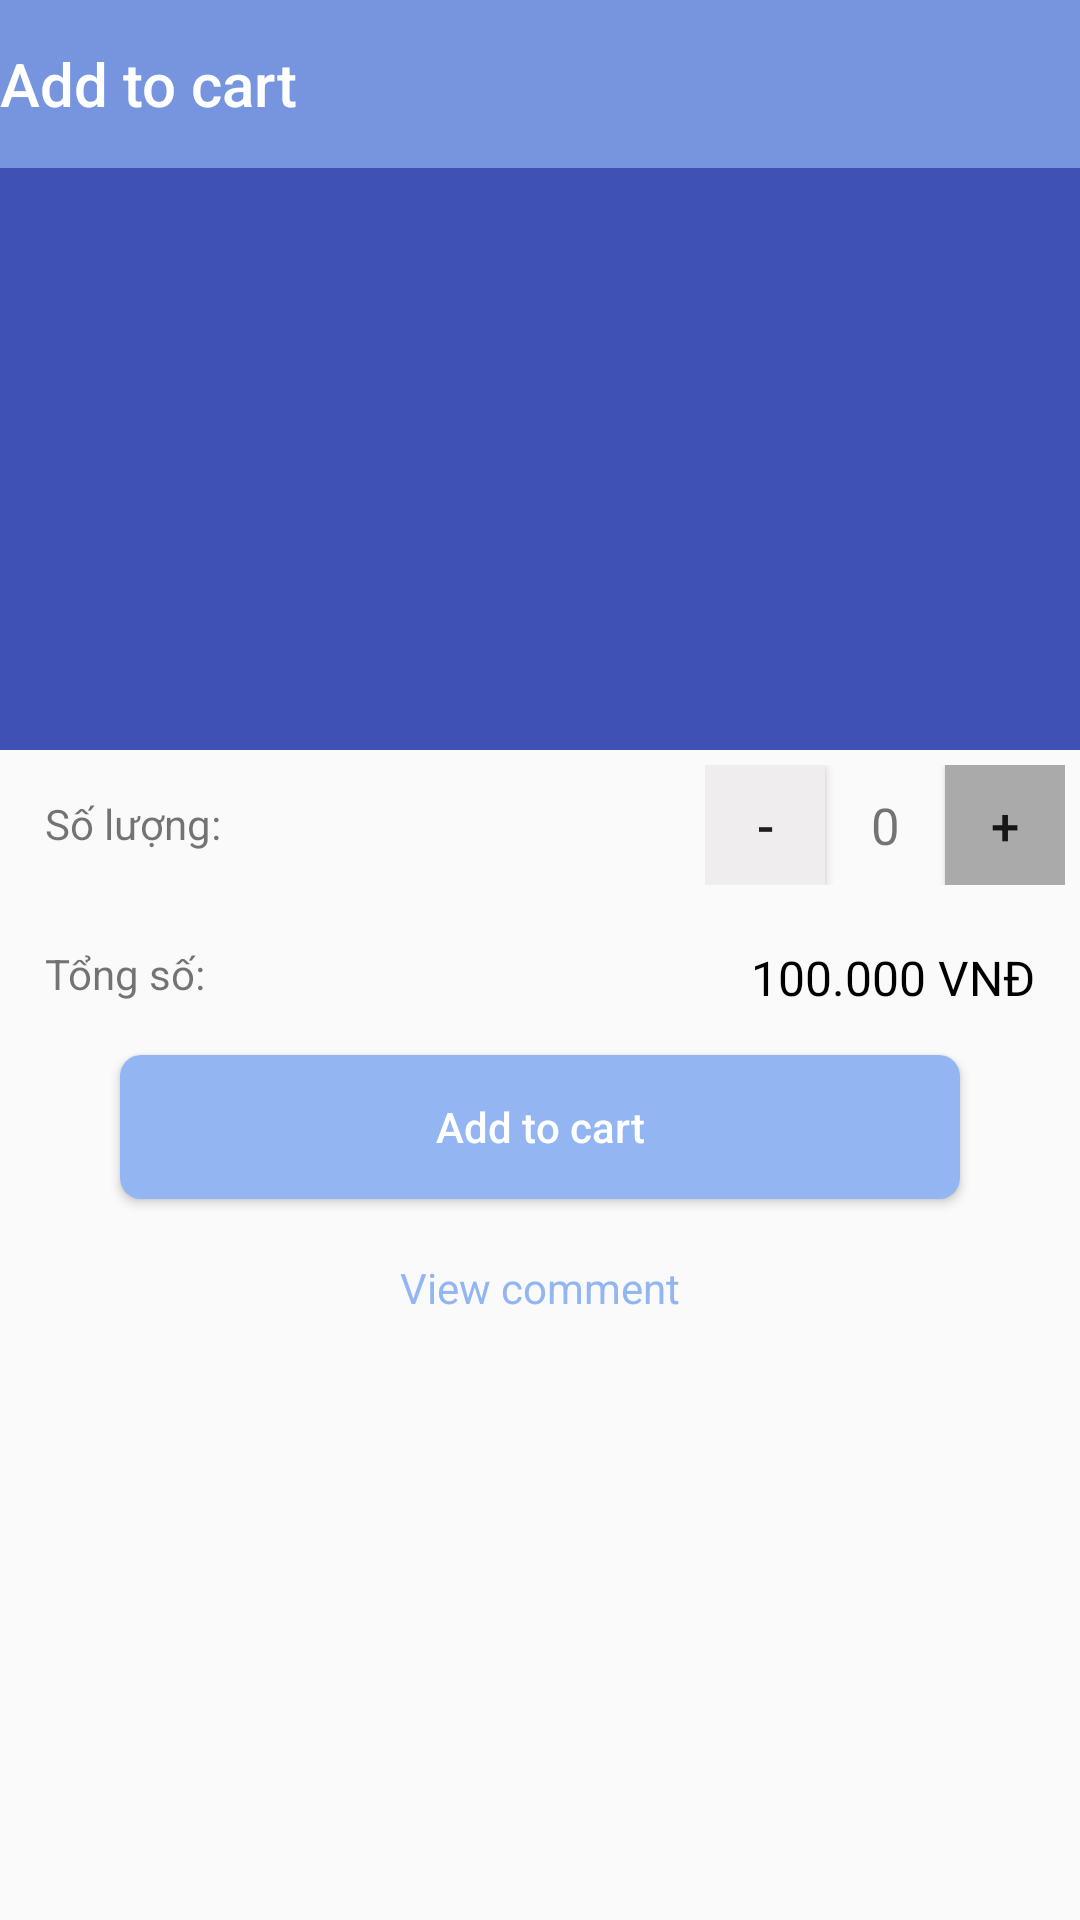

Here is an Android app screen rendered from its layout file. Give the layout XML and the strings, colors and styles it references.
<!-- AndroidManifest.xml: application theme AppTheme -->
<!-- res/layout/activity_buy.xml -->
<?xml version="1.0" encoding="utf-8"?>
<android.support.design.widget.CoordinatorLayout xmlns:android="http://schemas.android.com/apk/res/android"
    xmlns:app="http://schemas.android.com/apk/res-auto"
    xmlns:tools="http://schemas.android.com/tools"
    android:layout_width="match_parent"
    android:layout_height="match_parent"
    tools:context="com.esp.bookmarket.ui.BuyActivity">

    <android.support.design.widget.AppBarLayout
        android:layout_width="match_parent"
        android:layout_height="wrap_content">

        <android.support.design.widget.CollapsingToolbarLayout
            android:layout_width="match_parent"
            android:layout_height="wrap_content"
            android:minHeight="?actionBarSize"
            app:collapsedTitleTextAppearance="@color/transparent"
            app:layout_scrollFlags="scroll|exitUntilCollapsed"
            app:titleEnabled="false">

            <ImageView
                android:id="@+id/book_image"
                android:layout_width="match_parent"
                android:layout_height="250dp"
                android:scaleType="centerCrop"
                android:src="@drawable/login_background"
                app:layout_collapseMode="parallax" />

            <android.support.v7.widget.Toolbar
                android:id="@+id/toolbar"
                android:layout_width="match_parent"
                android:layout_height="?actionBarSize"
                android:background="#aa93B6F3"
                app:contentInsetStart="0dp"
                app:layout_collapseMode="pin"
                app:navigationIcon="@drawable/ic_arrow_back"
                app:title="Add to cart"
                app:titleMargin="0dp"
                app:titleTextColor="@color/white" />

        </android.support.design.widget.CollapsingToolbarLayout>
    </android.support.design.widget.AppBarLayout>

    <android.support.v4.widget.NestedScrollView
        android:layout_width="match_parent"
        android:layout_height="match_parent"
        app:layout_behavior="@string/appbar_scrolling_view_behavior">

        <LinearLayout
            android:layout_width="match_parent"
            android:layout_height="match_parent"
            android:orientation="vertical">

            <RelativeLayout
                android:layout_width="match_parent"
                android:layout_height="wrap_content"
                android:orientation="horizontal">

                <TextView
                    android:layout_width="wrap_content"
                    android:layout_height="wrap_content"
                    android:layout_margin="15dp"
                    android:text="Số lượng:" />

                <LinearLayout
                    android:layout_width="wrap_content"
                    android:layout_height="wrap_content"
                    android:layout_alignParentEnd="true"
                    android:orientation="horizontal"
                    android:padding="5dp">

                    <Button
                        android:layout_width="40dp"
                        android:layout_height="40dp"
                        android:background="@color/disable"
                        android:text="-"
                        android:textSize="17sp" />

                    <TextView
                        android:layout_width="40dp"
                        android:layout_height="40dp"
                        android:gravity="center"
                        android:text="0"
                        android:textSize="17sp" />

                    <Button
                        android:layout_width="40dp"
                        android:layout_height="40dp"
                        android:background="@color/enable"
                        android:text="+"
                        android:textSize="17sp" />
                </LinearLayout>

            </RelativeLayout>

            <RelativeLayout
                android:layout_width="match_parent"
                android:layout_height="wrap_content"
                android:orientation="horizontal">

                <TextView
                    android:layout_width="wrap_content"
                    android:layout_height="wrap_content"
                    android:layout_margin="15dp"
                    android:text="Tổng số:" />

                <TextView
                    android:layout_width="wrap_content"
                    android:layout_height="wrap_content"
                    android:layout_margin="15dp"
                    android:layout_alignParentEnd="true"
                    android:textColor="@color/black"
                    android:textSize="16sp"
                    android:text="100.000 VNĐ" />

            </RelativeLayout>

            <Button
                android:layout_width="match_parent"
                android:layout_height="wrap_content"
                android:text="Add to cart"
                android:background="@drawable/bg_add_to_cart"
                android:layout_marginHorizontal="40dp"
                android:textColor="@color/white"
                android:textAllCaps="false"/>

            <LinearLayout
                android:layout_width="match_parent"
                android:layout_height="match_parent"
                android:orientation="vertical">

                <TextView
                    android:layout_width="wrap_content"
                    android:layout_height="wrap_content"
                    android:text="View comment"
                    android:textColor="@color/main"
                    android:layout_gravity="center_horizontal"
                    android:layout_marginTop="20dp" />

                <android.support.v7.widget.RecyclerView
                    android:layout_width="match_parent"
                    android:layout_height="match_parent"/>

            </LinearLayout>

        </LinearLayout>
    </android.support.v4.widget.NestedScrollView>

</android.support.design.widget.CoordinatorLayout>
<!-- resources referenced by this layout -->
<resources>
  <color name="black">#000000</color>
  <color name="disable">#efeded</color>
  <color name="enable">#aaaaaa</color>
  <color name="main">#93B6F3</color>
  <color name="transparent">#00000000</color>
  <color name="white">#fff</color>
  <!-- drawable bg_add_to_cart (drawable) -->
  <?xml version="1.0" encoding="utf-8"?>
  <shape xmlns:android="http://schemas.android.com/apk/res/android">
      <solid android:color="@color/main"/>
      <corners android:radius="7dp"/>
  </shape>
  <style name="AppTheme" parent="Theme.AppCompat.Light.DarkActionBar">
          
          <item name="colorPrimary">@color/colorPrimary</item>
          <item name="colorPrimaryDark">@color/colorPrimaryDark</item>
          <item name="colorAccent">@color/colorAccent</item>
      </style>
  <color name="colorPrimary">#3F51B5</color>
  <color name="colorPrimaryDark">#303F9F</color>
  <color name="colorAccent">#FF4081</color>
</resources>
